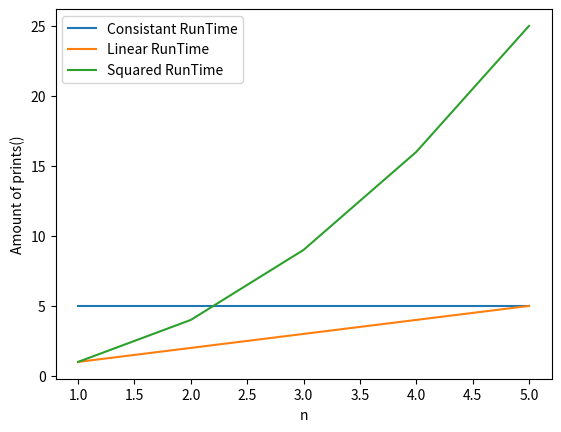

This chart was generated by the following Python code:
#Examples how print() amount behaves depending on n:

#Consistant RunTime:

print("Results don't change depending on the parameter n:")
def function1(n):
    print("--- nächstes n: " + str(n) + "---")
    for i in range(1, 6):
        print(str(i) + ". Durchlauf von 5")

for n in range(1, 6):
    function1(n)


#Linear RunTime:

print("Results change depending on the parameter n:")
def function2(n):
    print("--- nächstes n: " + str(n) + "---")

    for i in range(1, n + 1):
        print(str(i) + ". Durchlaufzeiten von " + str(n))

for n in range(1, 6):
    function2(n)

#Squared RunTime:
print("Results change depending on the parameter n^2:")
def function3(n):
    print("--- nächstes n: " + str(n) + "---")

    for j in range(1, n + 1):
        for i in range(1, n + 1):
            print("(i = " + str(i) + ", j = " + str(j) + ") -  Durchlauf, n = " + str(n))

for n in range(1, 6):
    function3(n)

#Plot of the different RunTimes:
import matplotlib.pyplot as plt
import numpy as np

plt.plot(np.arange(1, 6), np.repeat(5, 5), label="Consistant RunTime")
plt.plot(np.arange(1, 6), np.arange(1, 6), label="Linear RunTime")
plt.plot(np.arange(1, 6), np.arange(1, 6) ** 2, label="Squared RunTime")
plt.legend()

plt.xlabel("n")
plt.ylabel("Amount of prints()")
plt.show()
